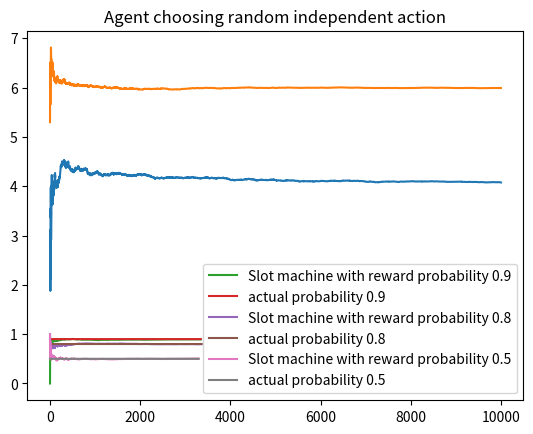

The script that saved this image:
#!/usr/bin/env python
# coding: utf-8

# # Coding a simple (random) Multi-Armed Bandit Agent
# 
# In this section, we shall code a simple MAB agent. The idea here is to create the example of slot machines explained in the previous [page](mab.md) to understand the working of a simple MAB agent.
# 
# We shall have some slot machines each with a distribution of reward. User shall pick a slot machine independently at a time to receive a reward. Each selection is independent to its previous selection as the current setting does not make any decision using previous data.
# 
# **Feel free to explore the slot machines by using the live code option on the top of this page.**

# **Bandits with Gaussian Reward distribution**

# In[1]:


import numpy as np
import matplotlib.pyplot as plt
import pandas as pd

# Class for a single slot machine. Rewards are Gaussian.
class GaussianBandit(object):
    def __init__(self, mean=0, stdev=1):
        self.mean = mean
        self.stdev = stdev
    
    def pull_lever(self):
        reward = np.random.normal(self.mean, self.stdev)
        return np.round(reward, 1)
    
# Class to initialize all Gaussian bandits and play the game.
class GaussianBanditGame(object):
    def __init__(self, bandits):
        self.bandits = bandits
#         np.random.shuffle(self.bandits)
        self.reset_game()
    
    def play(self, choice):
        reward = self.bandits[choice - 1].pull_lever()
        self.rewards.append(reward)
        self.total_reward += reward
        self.n_played += 1
        return reward
    
    def user_play(self):
        self.reset_game()
        print("Game started. " + 
              "Enter 0 as input to end the game.")
        while True:
            print(f"\n -- Round {self.n_played}")
            choice = int(input(f"Choose a machine " + 
                     f"from 1 to {len(self.bandits)}: "))
            if choice in range(1, len(self.bandits) + 1):
                reward = self.play(choice)
                print(f"Machine {choice} gave " + 
                      f"a reward of {reward}.")
                avg_rew = self.total_reward/self.n_played
                print(f"Your average reward " +
                      f"so far is {avg_rew}.")
            else:
                break
        print("Game has ended.")
        if self.n_played > 0:
            print(f"Total reward is {self.total_reward}" + 
                  f" after {self.n_played} round(s).")
            avg_rew = self.total_reward/self.n_played
            print(f"Average reward is {avg_rew}.")
            
    def user_play_random_pick(self):
        avg_reward = []
        self.reset_game()
        print("Game started.")
        
        for i in range(10000):
            choice = np.random.choice(3)+1
            reward = self.play(choice)
            avg_rew = self.total_reward/self.n_played
            avg_reward.append(avg_rew)

        print("Game has ended.")
        if self.n_played > 0:
            print(f"Total reward is {self.total_reward}" + 
                  f" after {self.n_played} round(s).")
            avg_rew = self.total_reward/self.n_played
            print(f"Average reward is {avg_rew}.")
            
        plt.plot(avg_reward)
        plt.title("Average Rewards")
        plt.show()
    
    def user_play_exploit_pick(self):
        avg_reward = []
        self.reset_game()
        print("Game started.")
        
        for i in range(10000):
            choice = 2
            reward = self.play(choice)
            avg_rew = self.total_reward/self.n_played
            avg_reward.append(avg_rew)

        print("Game has ended.")
        if self.n_played > 0:
            print(f"Total reward is {self.total_reward}" + 
                  f" after {self.n_played} round(s).")
            avg_rew = self.total_reward/self.n_played
            print(f"Average reward is {avg_rew}.")
            
        plt.plot(avg_reward)
        plt.title("Average Rewards")
        plt.show()
            
    def reset_game(self):
        self.rewards = []
        self.total_reward = 0
        self.n_played = 0
        
slotA = GaussianBandit(5, 3)
slotB = GaussianBandit(6, 2) # Best slot machine with highest reward
slotC = GaussianBandit(1, 5)
game = GaussianBanditGame([slotA, slotB, slotC])

#game.user_play()


# In[2]:


# Automating the slot picking using random decision and visualizing the reward
game.user_play_random_pick()


# In[3]:


# Reward if the agent always picks the best slot machine
game.user_play_exploit_pick()


# From the above results, we see that with increased number of trails, the average reward per individual slot machine converges the true mean. This is perfectly in lines with [Law of Large numbers](https://www.investopedia.com/terms/l/lawoflargenumbers.asp#:~:text=What%20Is%20the%20Law%20of,as%20the%20sample%20become%20larger). This can be seen when the agent always picks the best slot machine. The estimated mean converges to 6.018.
# 
# **Slot machines with a fixed probability of binary reward.**

# In[4]:


## Multi-Arm Bandit code
import numpy as np
import matplotlib.pyplot as plt
import pandas as pd

Bandit_probs= [0.9,0.8,0.5]
num_trails = 10000

class Bandit:
    def __init__(self, prob):
        self.actual_prob = prob
        self.prob_estimate = 0
        self.N = 0
    def pull(self):
        return np.random.random()<self.actual_prob
    def update(self,x):
        self.N+=1
        self.prob_estimate+=(1/self.N)*(x-self.prob_estimate)
        return self.prob_estimate
    
def experiment():
    bandits = [Bandit(p) for p in Bandit_probs]
    rewards = np.zeros(num_trails)
    slot_rew = [[], [], []]
    num_steps = 0
    num_optimal = 0
    optimal_j = np.argmax([b.actual_prob for b in bandits])
    
    for i in range(num_trails):
        j = np.random.choice(len(bandits))
        num_steps +=1
        
        if j == optimal_j:
            num_optimal+=1
            
        rewards[i] = bandits[j].pull()
        curr_estimate = bandits[j].update(rewards[i])
        slot_rew[j].append(curr_estimate)
        
        
    for b in bandits:
        print("Estimated probabilities", b.prob_estimate)
        
    print("Total reward earned = ", rewards.sum())
    print("Overall win rate = ", rewards.sum()/num_trails)
    print("Number of optimal pulls = ", num_optimal)

    for i in range(len(slot_rew)):
        plt.plot(slot_rew[i], label = "Slot machine with reward probability {}".format(Bandit_probs[i]))
        plt.plot(np.ones(len(slot_rew[i]))*(Bandit_probs[i]), label = 'actual probability {}'.format(Bandit_probs[i]))
        plt.legend()
        plt.title("Agent choosing random independent action")
        plt.show()
    
if __name__ == "__main__":
    experiment()


# In the above example code, the agent receives a reward of 1 or 0 based on the probability of reward of individual bandits. It is clearly seen that even with an agent with completely random actions, the estimated probabilities for reward and the true probabilities for reward converge at around 1500 time steps.
# 
# **Consider pondering if 1500 time steps are sufficient or considerable to stop exploring. Is there a better way where we do not lose upon the reward by choosing suboptimal bandits? We shall explore those solutions in the next page.**

# To understand the code better try making changes to the reward function, the update function and try creating some plots too. Trust me you cant break the existing code.
